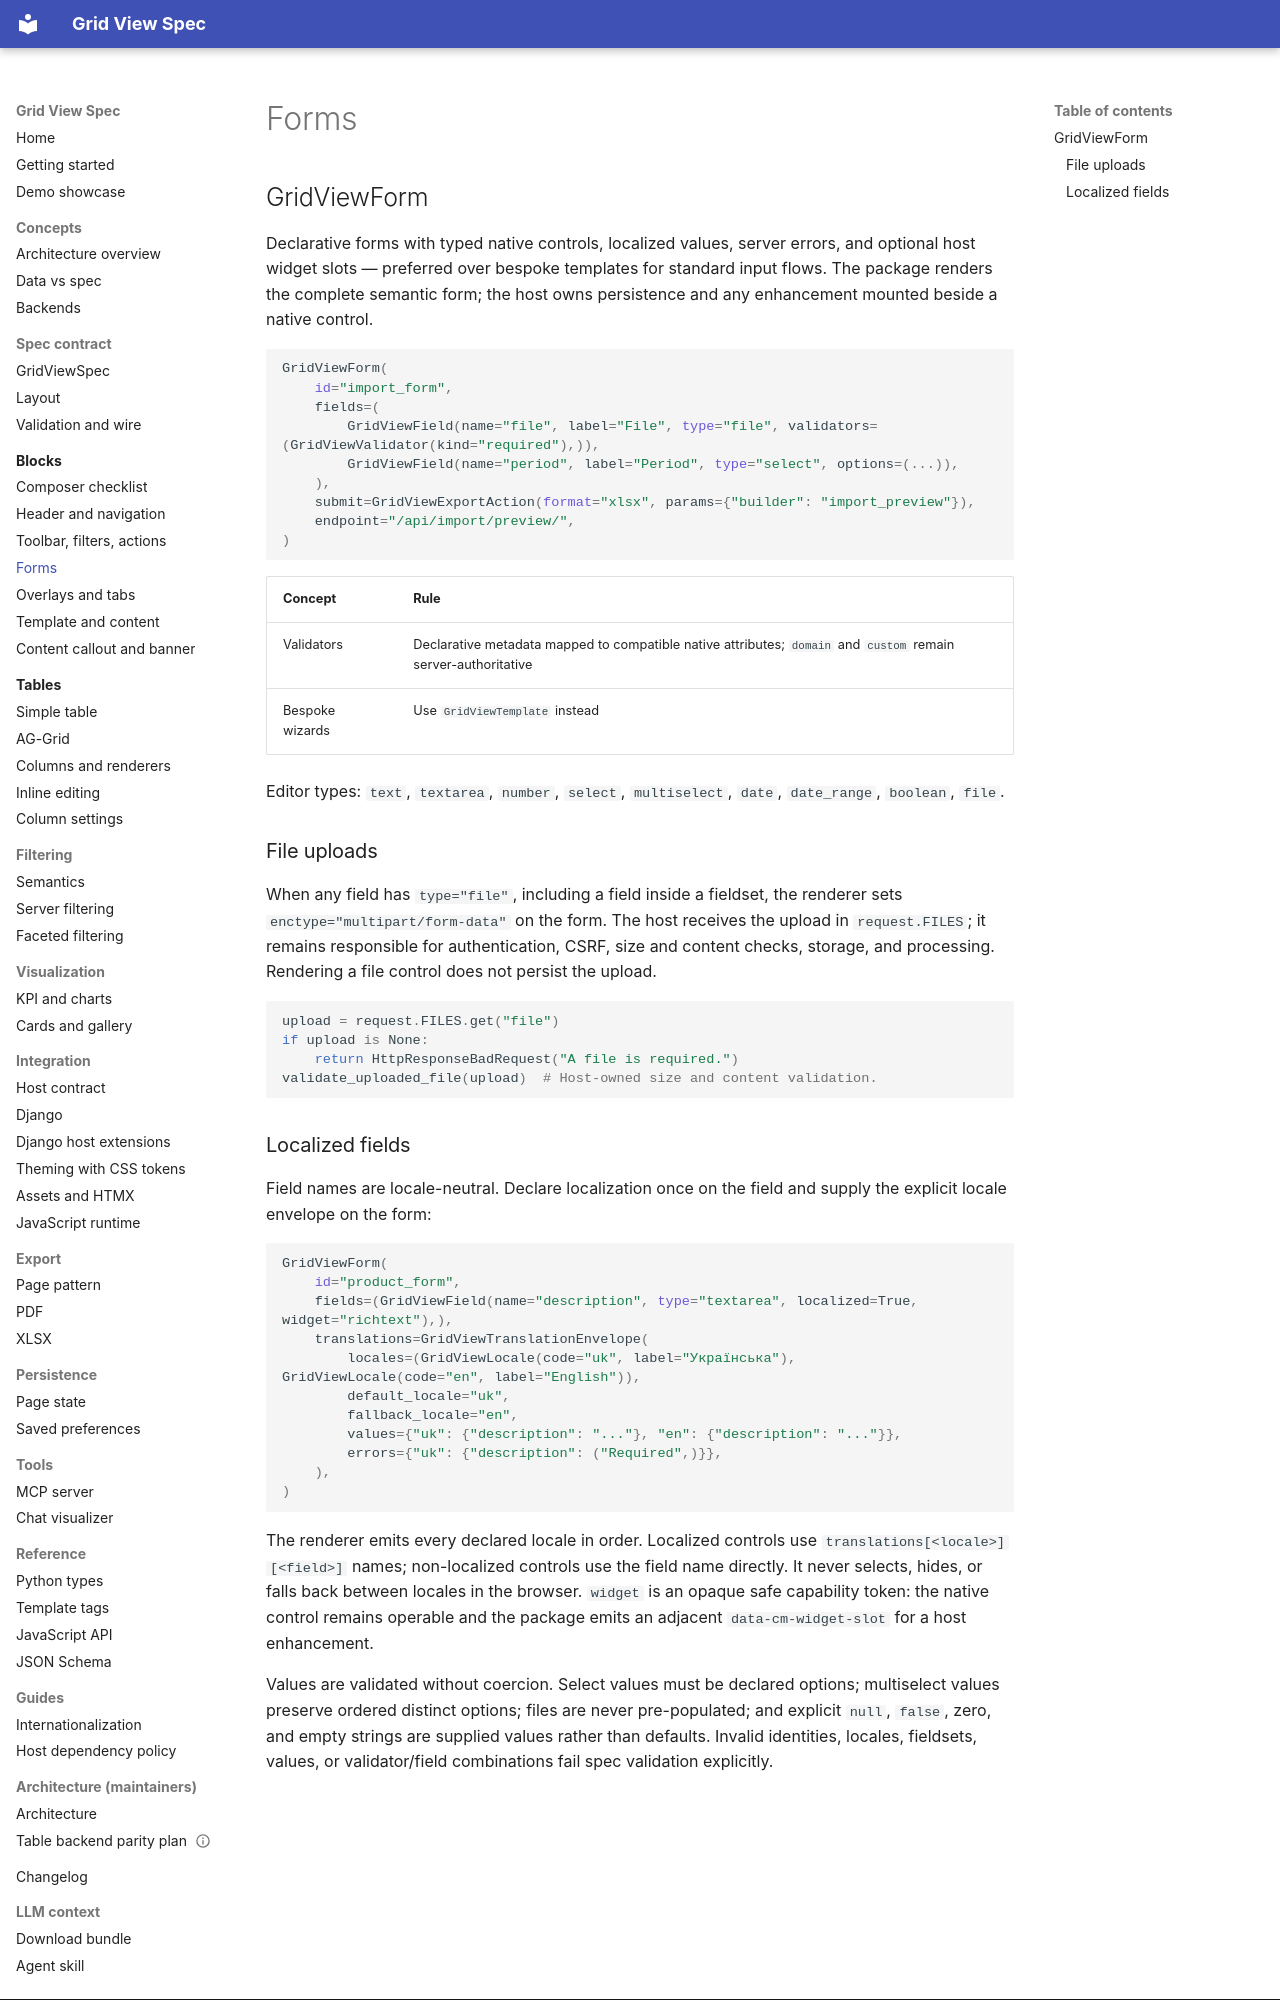

repository: alpiua/grid-view-spec · page: blocks/forms/index.html · generator: mkdocs

# Forms

## GridViewForm

Declarative forms with typed native controls, localized values, server errors, and optional host widget
slots — preferred over bespoke templates for standard input flows. The package renders the complete
semantic form; the host owns persistence and any enhancement mounted beside a native control.

```python
GridViewForm(
    id="import_form",
    fields=(
        GridViewField(name="file", label="File", type="file", validators=(GridViewValidator(kind="required"),)),
        GridViewField(name="period", label="Period", type="select", options=(...)),
    ),
    submit=GridViewExportAction(format="xlsx", params={"builder": "import_preview"}),
    endpoint="/api/import/preview/",
)
```

| Concept | Rule |
|---------|------|
| Validators | Declarative metadata mapped to compatible native attributes; `domain` and `custom` remain server-authoritative |
| Bespoke wizards | Use `GridViewTemplate` instead |

Editor types: `text`, `textarea`, `number`, `select`, `multiselect`, `date`, `date_range`, `boolean`, `file`.

### File uploads

When any field has `type="file"`, including a field inside a fieldset, the renderer sets
`enctype="multipart/form-data"` on the form. The host receives the upload in
`request.FILES`; it remains responsible for authentication, CSRF, size and content checks,
storage, and processing. Rendering a file control does not persist the upload.

```python
upload = request.FILES.get("file")
if upload is None:
    return HttpResponseBadRequest("A file is required.")
validate_uploaded_file(upload)  # Host-owned size and content validation.
```
